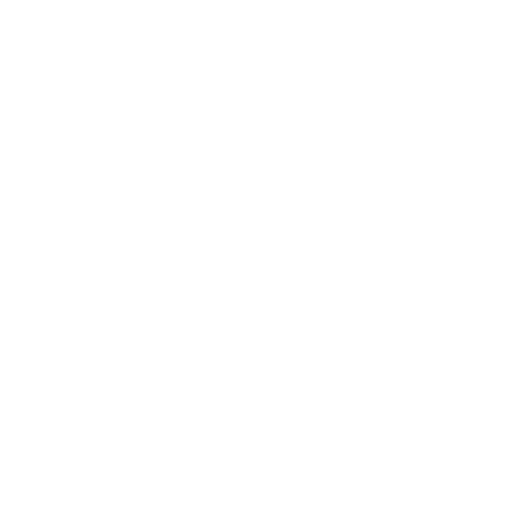
t = 0.00 s
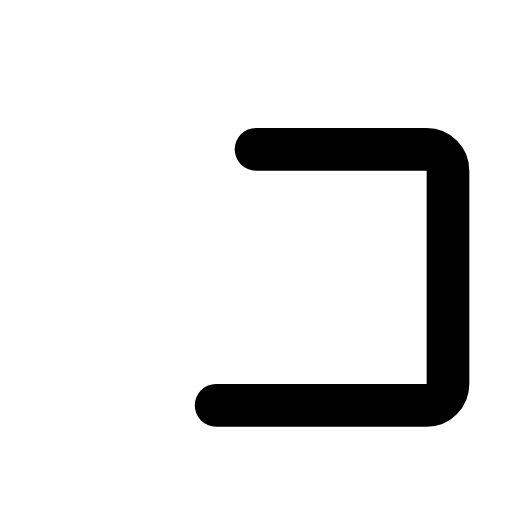
t = 0.30 s
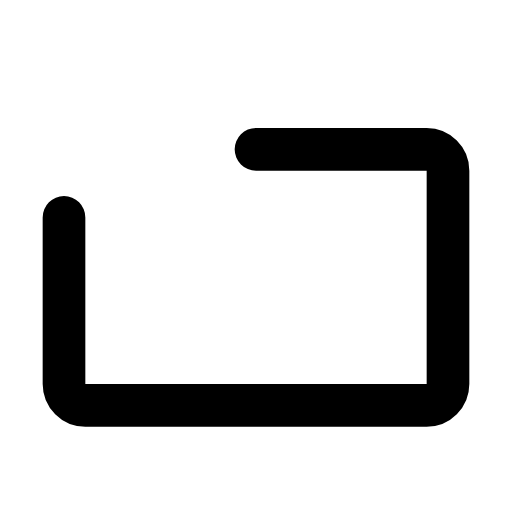
t = 0.45 s
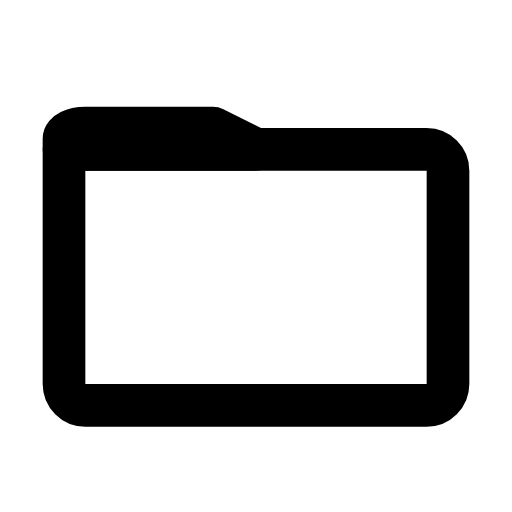
t = 0.70 s
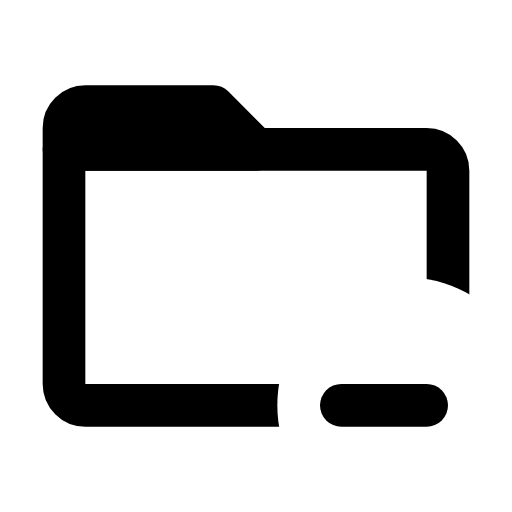
t = 0.90 s
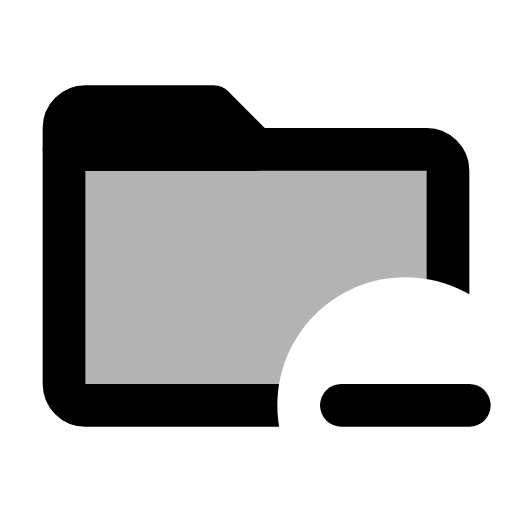
t = 1.15 s

The animated SVG that drew these frames (rendered in a browser with its animation timeline set to each time). Animation: 6 SMIL elements (animate=4,set=2); one cycle of 1.15 s.

<svg viewBox="0 0 24 24" xmlns="http://www.w3.org/2000/svg"><defs><mask id="SVGvT86ibOJ"><g stroke="#fff" stroke-linecap="round" stroke-linejoin="round" stroke-width="2"><path d="M12 7h8c0.55 0 1 0.45 1 1v10c0 0.55 -0.45 1 -1 1h-16c-0.55 0 -1 -0.45 -1 -1v-11Z" fill="#fff" fill-opacity="0" stroke-dasharray="62"><animate attributeName="stroke-dashoffset" dur="0.6s" fill="freeze" values="62;0"/><animate attributeName="fill-opacity" begin="1s" dur="0.15s" fill="freeze" to="0.3"/></path><path d="M12 7h-9v-1c0 -0.55 0.45 -1 1 -1h6Z" fill="none" opacity="0"><set attributeName="opacity" to="1" begin="0.6s" fill="freeze"/><animate attributeName="d" begin="0.6s" dur="0.2s" fill="freeze" values="M12 7h-9v0c0 0 0.45 0 1 0h6Z;M12 7h-9v-1c0 -0.55 0.45 -1 1 -1h6Z"/></path></g><path d="M19 13c3.31 0 6 2.69 6 6c0 3.31 -2.69 6 -6 6c-3.31 0 -6 -2.69 -6 -6c0 -3.31 2.69 -6 6 -6Z" fill="#000" opacity="0"><set attributeName="opacity" to="1" begin="0.8s" fill="freeze"/></path></mask></defs><path d="M0 0h24v24H0z" fill="currentColor" mask="url(#SVGvT86ibOJ)"/><path d="M16 19h6" stroke="currentColor" fill="none" stroke-width="2" stroke-linecap="round" stroke-linejoin="round" stroke-dasharray="8" stroke-dashoffset="8"><animate attributeName="stroke-dashoffset" begin="0.8s" dur="0.2s" fill="freeze" to="0"/></path></svg>
